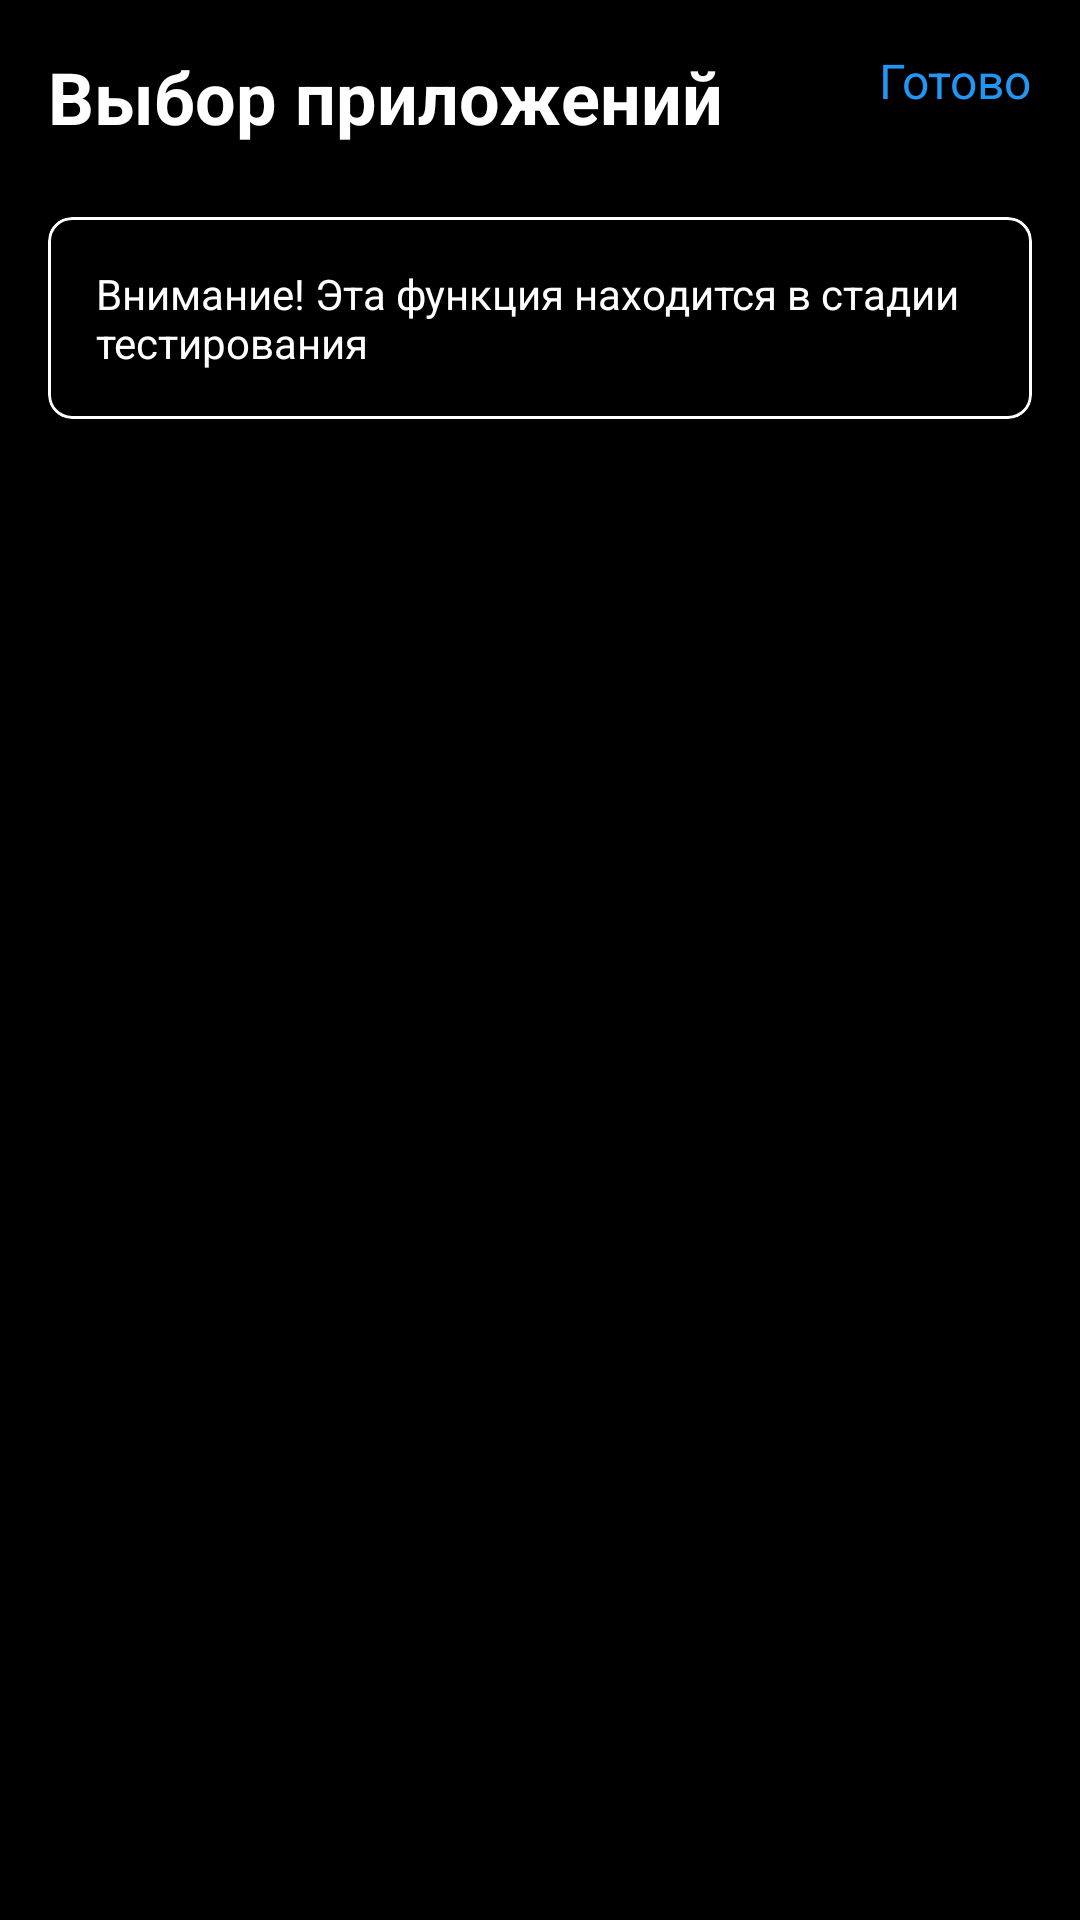

This screen was rendered from an Android layout file. Write that file and the resources it references.
<!-- AndroidManifest.xml: activity theme Theme.HiVPN -->
<!-- res/layout/activity_app_selection.xml -->
<?xml version="1.0" encoding="utf-8"?>
<androidx.constraintlayout.widget.ConstraintLayout xmlns:android="http://schemas.android.com/apk/res/android"
    xmlns:app="http://schemas.android.com/apk/res-auto"
    android:layout_width="match_parent"
    android:layout_height="match_parent"
    android:background="@color/black">

    <TextView
        android:id="@+id/titleText"
        android:layout_width="wrap_content"
        android:layout_height="wrap_content"
        android:layout_marginStart="16dp"
        android:layout_marginTop="16dp"
        android:text="Выбор приложений"
        android:textColor="@color/white"
        android:textSize="24sp"
        android:textStyle="bold"
        app:layout_constraintStart_toStartOf="parent"
        app:layout_constraintTop_toTopOf="parent" />

    <TextView
        android:id="@+id/doneButton"
        android:layout_width="wrap_content"
        android:layout_height="wrap_content"
        android:layout_marginEnd="16dp"
        android:layout_marginTop="16dp"
        android:text="Готово"
        android:textColor="@color/blue"
        android:textSize="16sp"
        app:layout_constraintEnd_toEndOf="parent"
        app:layout_constraintTop_toTopOf="parent" />

    <com.google.android.material.card.MaterialCardView
        android:id="@+id/warningCard"
        android:layout_width="match_parent"
        android:layout_height="wrap_content"
        android:layout_marginStart="16dp"
        android:layout_marginTop="24dp"
        android:layout_marginEnd="16dp"
        app:cardBackgroundColor="@color/black"
        app:cardCornerRadius="8dp"
        app:strokeColor="@color/white"
        app:strokeWidth="1dp"
        app:layout_constraintTop_toBottomOf="@id/titleText">

        <TextView
            android:layout_width="match_parent"
            android:layout_height="wrap_content"
            android:padding="16dp"
            android:text="Внимание! Эта функция находится в стадии тестирования"
            android:textColor="@color/white"
            android:textSize="14sp" />

    </com.google.android.material.card.MaterialCardView>

    <androidx.recyclerview.widget.RecyclerView
        android:id="@+id/appList"
        android:layout_width="match_parent"
        android:layout_height="0dp"
        android:layout_marginTop="16dp"
        app:layout_constraintBottom_toBottomOf="parent"
        app:layout_constraintTop_toBottomOf="@id/titleText" />

</androidx.constraintlayout.widget.ConstraintLayout>
<!-- resources referenced by this layout -->
<resources>
  <color name="black">#FF000000</color>
  <color name="blue">#2196F3</color>
  <color name="white">#FFFFFFFF</color>
  <style name="Theme.HiVPN" parent="Theme.MaterialComponents.DayNight.NoActionBar">
  
          <item name="colorPrimary">@color/black</item>
          <item name="colorPrimaryVariant">@color/black</item>
          <item name="colorOnPrimary">@color/white</item>
  
          <item name="colorSecondary">@color/white</item>
          <item name="colorSecondaryVariant">@color/white</item>
          <item name="colorOnSecondary">@color/black</item>
  
          <item name="android:statusBarColor">@color/black</item>
  
          <item name="android:windowBackground">@color/black</item>
  
          <item name="android:textColor">@color/white</item>
          <item name="android:textColorPrimary">@color/white</item>
          <item name="android:textColorSecondary">@color/white</item>
      </style>
</resources>
